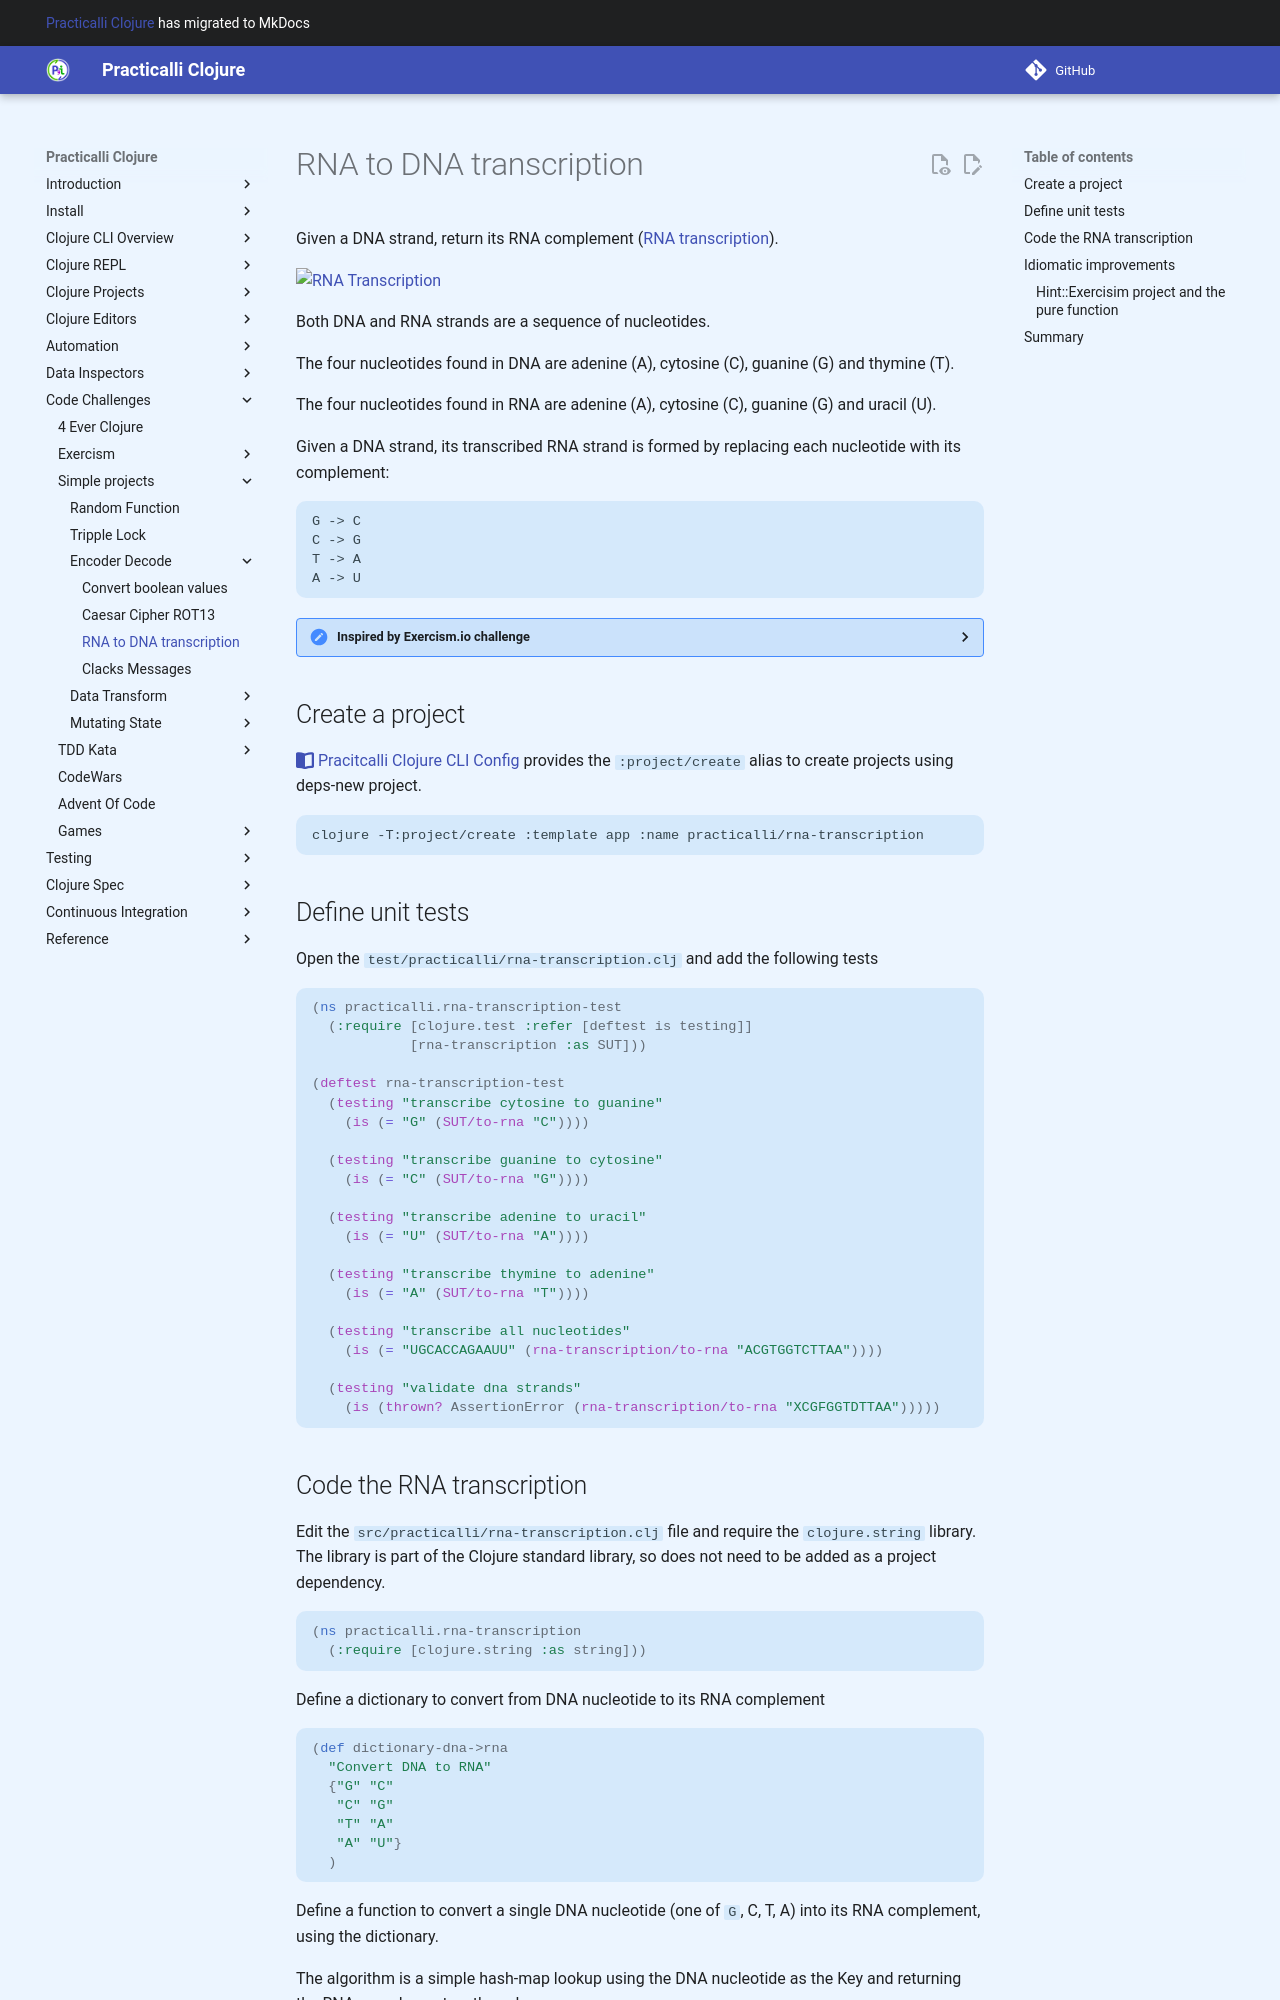

repository: practicalli/clojure · page: simple-projects/encode-decode/rna-dna/index.html · generator: mkdocs

# RNA to DNA transcription

Given a DNA strand, return its RNA complement ([RNA transcription](http://hyperphysics.phy-astr.gsu.edu/hbase/Organic/transcription.html)).

![RNA Transcription](/images/rna-transcription.png)

Both DNA and RNA strands are a sequence of nucleotides.

The four nucleotides found in DNA are adenine (A), cytosine (C), guanine (G) and thymine (T).

The four nucleotides found in RNA are adenine (A), cytosine (C), guanine (G) and uracil (U).

Given a DNA strand, its transcribed RNA strand is formed by replacing each nucleotide with its complement:

    G -> C
    C -> G
    T -> A
    A -> U

??? HINT "Inspired by Exercism.io challenge"
    This project was inspired by the RNA Transcription exercise on Exercism.io.  Related exercises include Nucleotide Count and Hamming.

## Create a project

[:fontawesome-solid-book-open: Pracitcalli Clojure CLI Config](/clojure/clojure-cli/practicalli-config/) provides the `:project/create` alias to create projects using deps-new project.

```shell
clojure -T:project/create :template app :name practicalli/rna-transcription
```

## Define unit tests

Open the `test/practicalli/rna-transcription.clj` and add the following tests

```clojure
(ns practicalli.rna-transcription-test
  (:require [clojure.test :refer [deftest is testing]]
            [rna-transcription :as SUT]))

(deftest rna-transcription-test
  (testing "transcribe cytosine to guanine"
    (is (= "G" (SUT/to-rna "C"))))

  (testing "transcribe guanine to cytosine"
    (is (= "C" (SUT/to-rna "G"))))

  (testing "transcribe adenine to uracil"
    (is (= "U" (SUT/to-rna "A"))))

  (testing "transcribe thymine to adenine"
    (is (= "A" (SUT/to-rna "T"))))

  (testing "transcribe all nucleotides"
    (is (= "UGCACCAGAAUU" (rna-transcription/to-rna "ACGTGGTCTTAA"))))

  (testing "validate dna strands"
    (is (thrown? AssertionError (rna-transcription/to-rna "XCGFGGTDTTAA")))))
```
